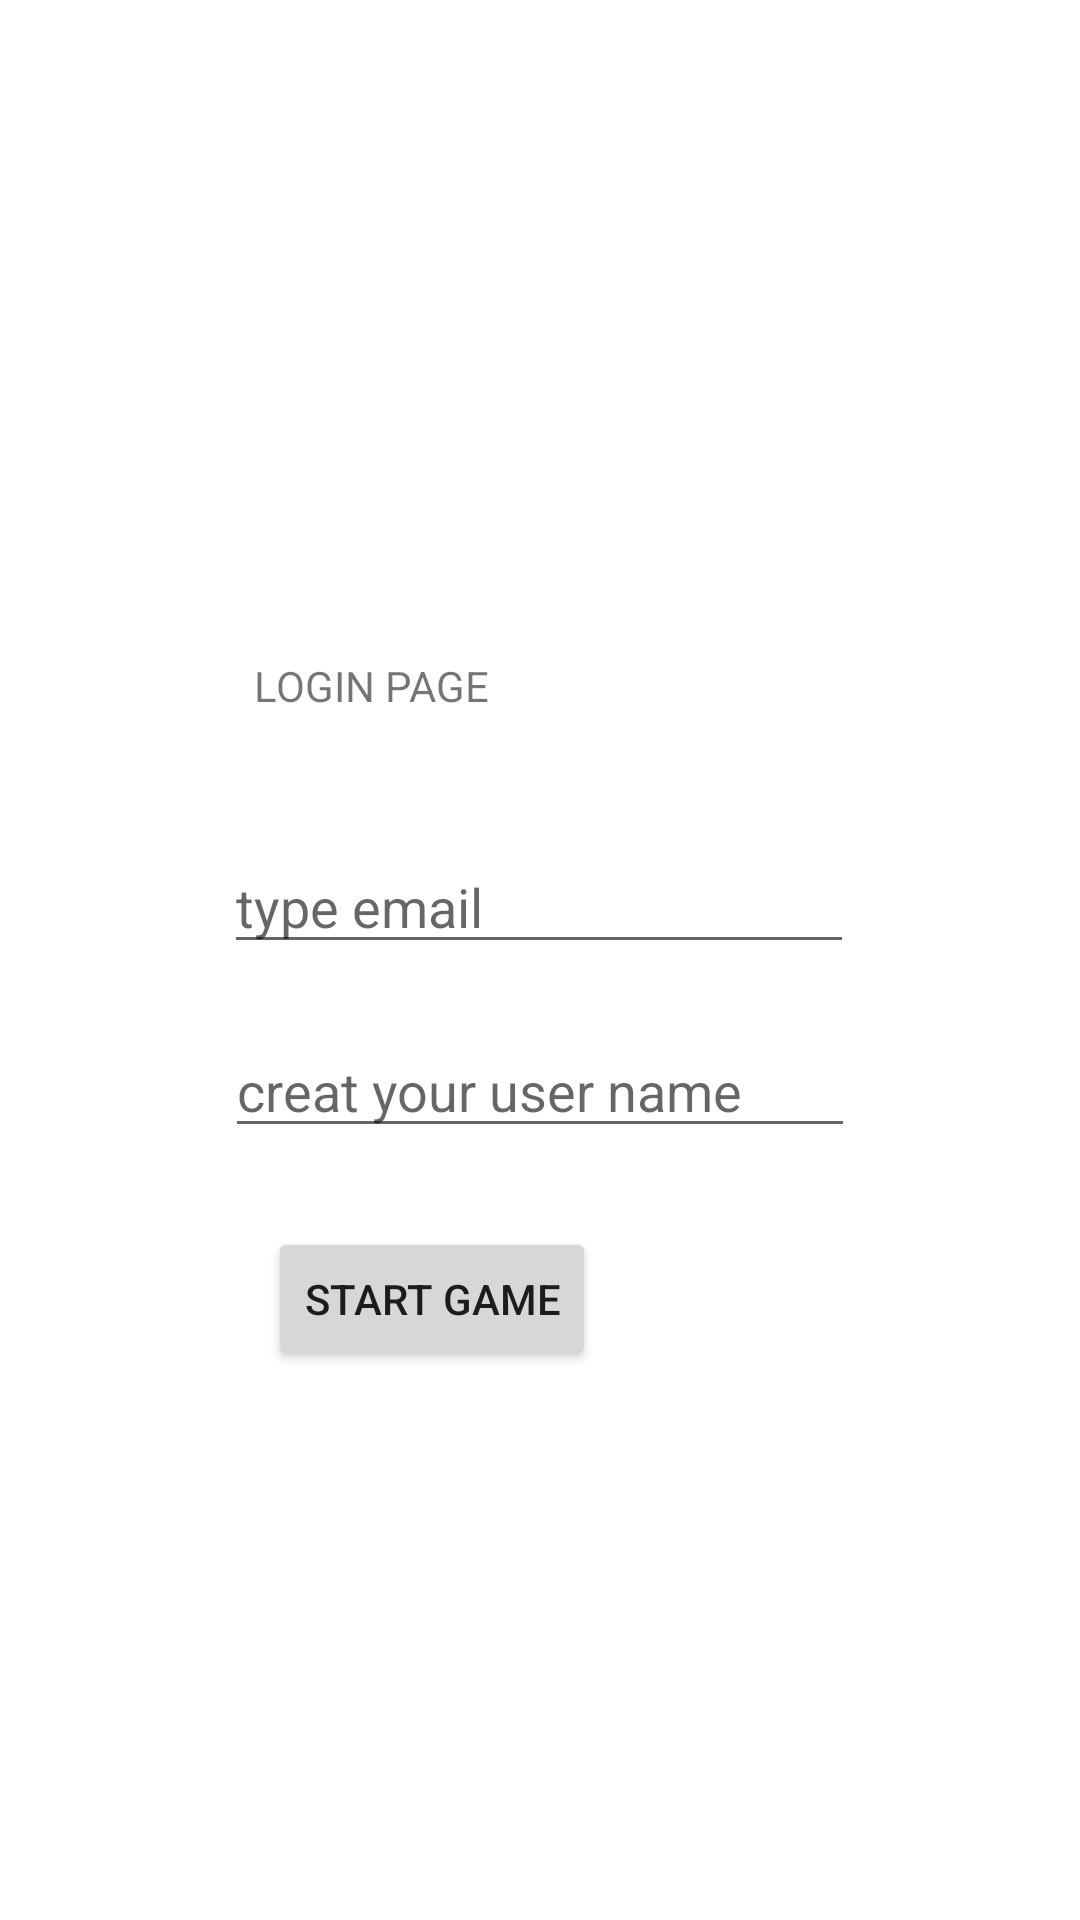

Layout XML and referenced resources for this Android screen:
<!-- AndroidManifest.xml: application theme Theme.TicTacToeFirstTry -->
<!-- res/layout/activity_login.xml -->
<?xml version="1.0" encoding="utf-8"?>
<androidx.constraintlayout.widget.ConstraintLayout xmlns:android="http://schemas.android.com/apk/res/android"
    xmlns:app="http://schemas.android.com/apk/res-auto"
    xmlns:tools="http://schemas.android.com/tools"
    android:layout_width="match_parent"
    android:layout_height="match_parent"
    tools:context=".LoginActivity">


    <EditText
        android:id="@+id/editTextTextEmailAddress"
        android:layout_width="wrap_content"
        android:layout_height="wrap_content"
        android:layout_marginTop="280dp"
        android:ems="10"
        android:hint="type email"
        android:inputType="textEmailAddress"
        app:layout_constraintEnd_toEndOf="parent"
        app:layout_constraintHorizontal_bias="0.497"
        app:layout_constraintStart_toStartOf="parent"
        app:layout_constraintTop_toTopOf="parent" />

    <EditText
        android:id="@+id/editTextTextEmailAddress2"
        android:layout_width="wrap_content"
        android:layout_height="wrap_content"
        android:ems="10"
        android:hint="creat your user name"
        android:inputType="textEmailAddress"
        app:layout_constraintBottom_toBottomOf="parent"
        app:layout_constraintEnd_toEndOf="parent"
        app:layout_constraintStart_toStartOf="parent"
        app:layout_constraintTop_toBottomOf="@+id/editTextTextEmailAddress"
        app:layout_constraintVertical_bias="0.072" />

    <TextView
        android:id="@+id/textViewLogIn"
        android:layout_width="wrap_content"
        android:layout_height="wrap_content"
        android:text="LOGIN PAGE"
        app:layout_constraintBottom_toTopOf="@+id/editTextTextEmailAddress"
        app:layout_constraintEnd_toEndOf="parent"
        app:layout_constraintHorizontal_bias="0.3"
        app:layout_constraintStart_toStartOf="parent"
        app:layout_constraintTop_toTopOf="parent"
        app:layout_constraintVertical_bias="0.839" />

    <Button
        android:id="@+id/button"
        android:layout_width="wrap_content"
        android:layout_height="wrap_content"
        android:text="start game"
        android:onClick="login"
        app:layout_constraintBottom_toBottomOf="parent"
        app:layout_constraintEnd_toEndOf="parent"
        app:layout_constraintHorizontal_bias="0.357"
        app:layout_constraintStart_toStartOf="parent"
        app:layout_constraintTop_toBottomOf="@+id/editTextTextEmailAddress2"
        app:layout_constraintVertical_bias="0.125" />
</androidx.constraintlayout.widget.ConstraintLayout>
<!-- resources referenced by this layout -->
<resources>
  <style name="Theme.TicTacToeFirstTry" parent="Theme.MaterialComponents.DayNight.DarkActionBar">
          
          <item name="colorPrimary">@color/purple_500</item>
          <item name="colorPrimaryVariant">@color/purple_700</item>
          <item name="colorOnPrimary">@color/white</item>
          
          <item name="colorSecondary">@color/teal_200</item>
          <item name="colorSecondaryVariant">@color/teal_700</item>
          <item name="colorOnSecondary">@color/black</item>
          
          <item name="android:statusBarColor" tools:targetApi="l">?attr/colorPrimaryVariant</item>
          
      </style>
  <color name="purple_500">#65CEDC</color>
  <color name="purple_700">#FF3700B3</color>
  <color name="white">#FFFFFFFF</color>
  <color name="teal_200">#FF03DAC5</color>
  <color name="teal_700">#FF018786</color>
  <color name="black">#FF000000</color>
</resources>
